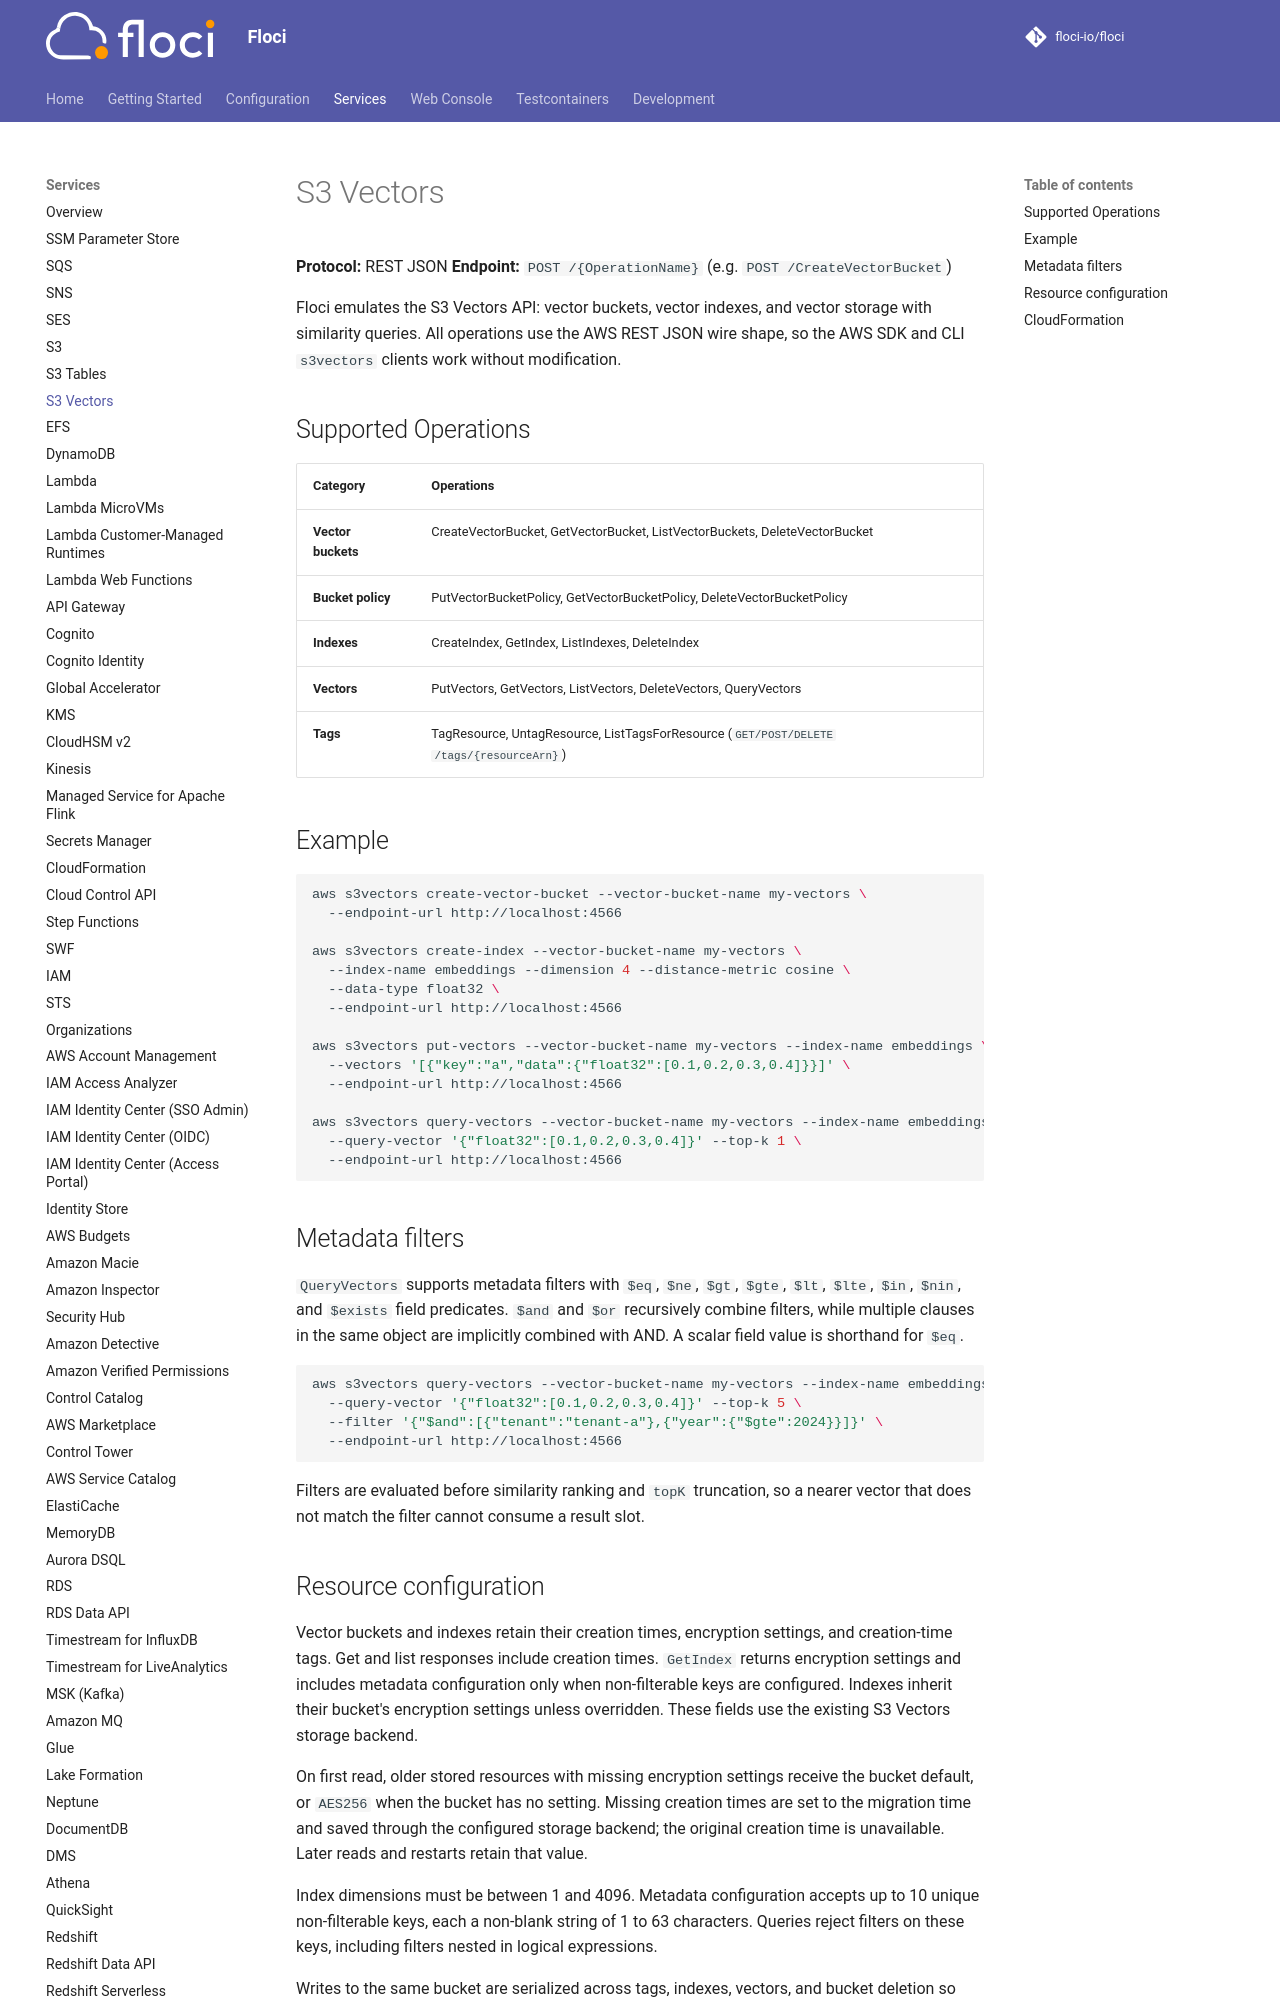

repository: alchemy-run/floci · page: services/s3vectors/index.html · generator: mkdocs

# S3 Vectors

**Protocol:** REST JSON
**Endpoint:** `POST /{OperationName}` (e.g. `POST /CreateVectorBucket`)

Floci emulates the S3 Vectors API: vector buckets, vector indexes, and vector
storage with similarity queries. All operations use the AWS REST JSON wire
shape, so the AWS SDK and CLI `s3vectors` clients work without modification.

## Supported Operations

| Category | Operations |
|---|---|
| **Vector buckets** | CreateVectorBucket, GetVectorBucket, ListVectorBuckets, DeleteVectorBucket |
| **Bucket policy** | PutVectorBucketPolicy, GetVectorBucketPolicy, DeleteVectorBucketPolicy |
| **Indexes** | CreateIndex, GetIndex, ListIndexes, DeleteIndex |
| **Vectors** | PutVectors, GetVectors, ListVectors, DeleteVectors, QueryVectors |
| **Tags** | TagResource, UntagResource, ListTagsForResource (`GET/POST/DELETE /tags/{resourceArn}`) |
